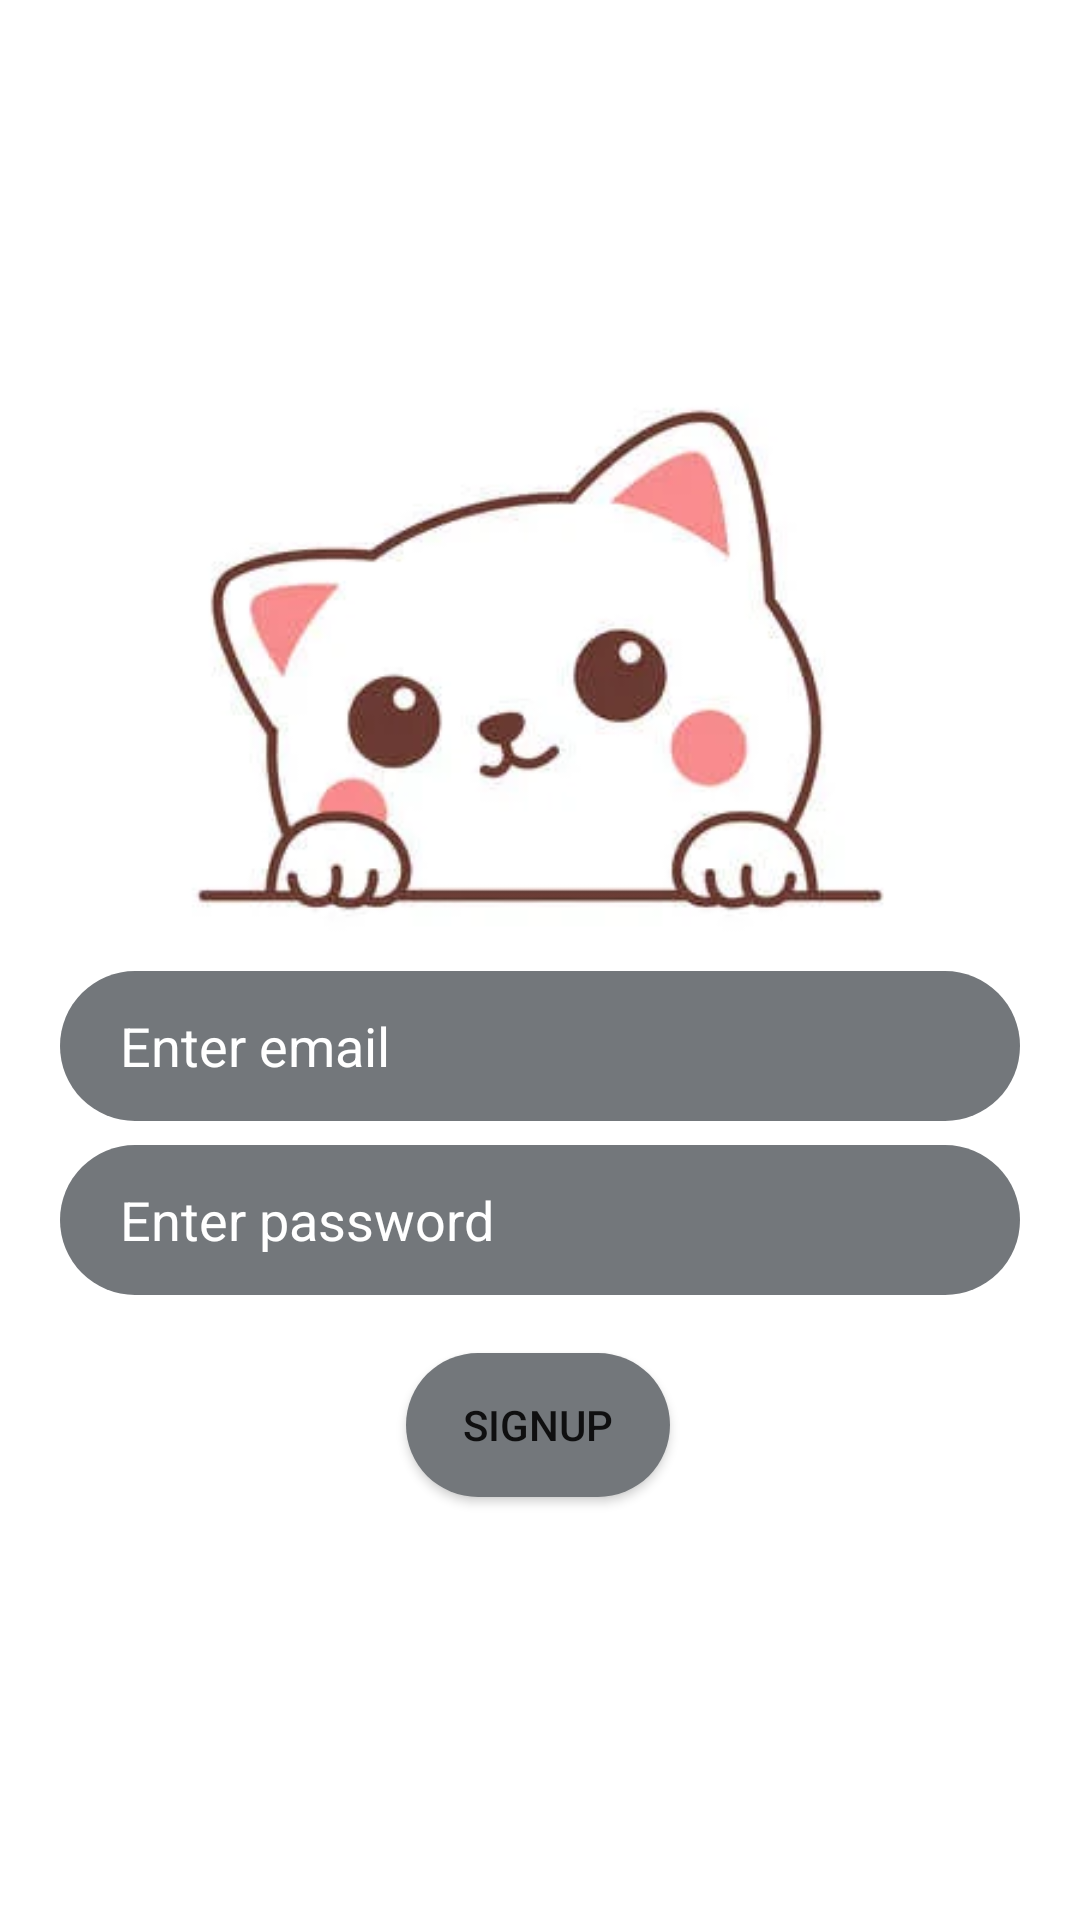

This screen was rendered from an Android layout file. Write that file and the resources it references.
<!-- AndroidManifest.xml: application theme Theme.MADMP -->
<!-- res/layout/signup.xml -->
<?xml version="1.0" encoding="utf-8"?>
<androidx.constraintlayout.widget.ConstraintLayout
    xmlns:android="http://schemas.android.com/apk/res/android"
    xmlns:app="http://schemas.android.com/apk/res-auto"
    xmlns:tools="http://schemas.android.com/tools"
    android:layout_width="match_parent"
    android:layout_height="match_parent"
    android:background="@color/white"
    android:backgroundTint="@color/white"
    tools:context=".signup">


    <ImageView
        android:id="@+id/imageView"
        android:layout_width="match_parent"
        android:layout_height="match_parent"
        android:src="@drawable/katze3"
        android:layout_marginBottom="200dp"
        tools:layout_editor_absoluteX="0dp"
        tools:layout_editor_absoluteY="-9dp" />

    <EditText
        android:id="@+id/emailS"
        android:layout_width="match_parent"
        android:layout_margin="20dp"
        android:layout_height="50dp"
        android:background="@drawable/custom_textfield_shape"
        android:ems="10"
        android:hint="Enter email"
        android:paddingLeft="20dp"
        android:textColorHint="@color/white"
        android:inputType="textEmailAddress"
        app:layout_constraintBottom_toBottomOf="parent"
        app:layout_constraintEnd_toEndOf="parent"
        app:layout_constraintHorizontal_bias="0.452"
        app:layout_constraintStart_toStartOf="parent"
        app:layout_constraintTop_toTopOf="@+id/imageView"
        app:layout_constraintVertical_bias="0.552" />

    <EditText
        android:id="@+id/passwordS"
        android:layout_width="match_parent"
        android:layout_margin="20dp"
        android:layout_height="50dp"
        android:background="@drawable/custom_textfield_shape"
        android:ems="10"
        android:hint="Enter password"
        android:textColorHint="@color/white"
        android:paddingLeft="20dp"
        android:inputType="textPassword"
        app:layout_constraintBottom_toBottomOf="@+id/imageView"
        app:layout_constraintEnd_toEndOf="parent"
        app:layout_constraintHorizontal_bias="0.422"
        app:layout_constraintStart_toStartOf="parent"
        app:layout_constraintTop_toBottomOf="@+id/emailS" />

    <Button
        android:id="@+id/Signup"
        android:layout_width="wrap_content"
        android:layout_height="wrap_content"
        android:background="@drawable/custom_button_shape"
        android:checkable="true"
        android:text="Signup"
        app:layout_constraintBottom_toBottomOf="parent"
        app:layout_constraintEnd_toEndOf="parent"
        app:layout_constraintHorizontal_bias="0.498"
        app:layout_constraintStart_toStartOf="parent"
        app:layout_constraintTop_toBottomOf="@+id/imageView"
        app:layout_constraintVertical_bias="0.072" />
</androidx.constraintlayout.widget.ConstraintLayout>
<!-- resources referenced by this layout -->
<resources>
  <color name="white">#FFFFFFFF</color>
  <!-- drawable custom_button_shape (drawable) -->
  <?xml version="1.0" encoding="utf-8"?>
  <shape android:shape="rectangle"
      xmlns:android="http://schemas.android.com/apk/res/android">
      <corners android:radius="40dp"></corners>
      <solid android:color="#73777B"></solid>
  </shape>
  <!-- drawable custom_textfield_shape (drawable) -->
  <?xml version="1.0" encoding="utf-8"?>
  <shape android:shape="rectangle"
      xmlns:android="http://schemas.android.com/apk/res/android">
  <corners android:radius="40dp"></corners>
      <solid android:color="#73777B"></solid>
  </shape>
  <!-- drawable katze3: webp bitmap (drawable, 7150 bytes) -->
  <style name="Theme.MADMP" parent="Theme.MaterialComponents.DayNight.NoActionBar">
          
          <item name="colorPrimary">#73777B</item>
          <item name="colorPrimaryVariant">@color/purple_700</item>
          <item name="colorOnPrimary">@color/white</item>
          
          <item name="colorSecondary">@color/teal_200</item>
          <item name="colorSecondaryVariant">@color/teal_700</item>
          <item name="colorOnSecondary">@color/black</item>
          
          <item name="android:statusBarColor">?attr/colorPrimaryVariant</item>
          
      </style>
  <color name="purple_700">#FF3700B3</color>
  <color name="teal_200">#FF03DAC5</color>
  <color name="teal_700">#FF018786</color>
  <color name="black">#FF000000</color>
</resources>
